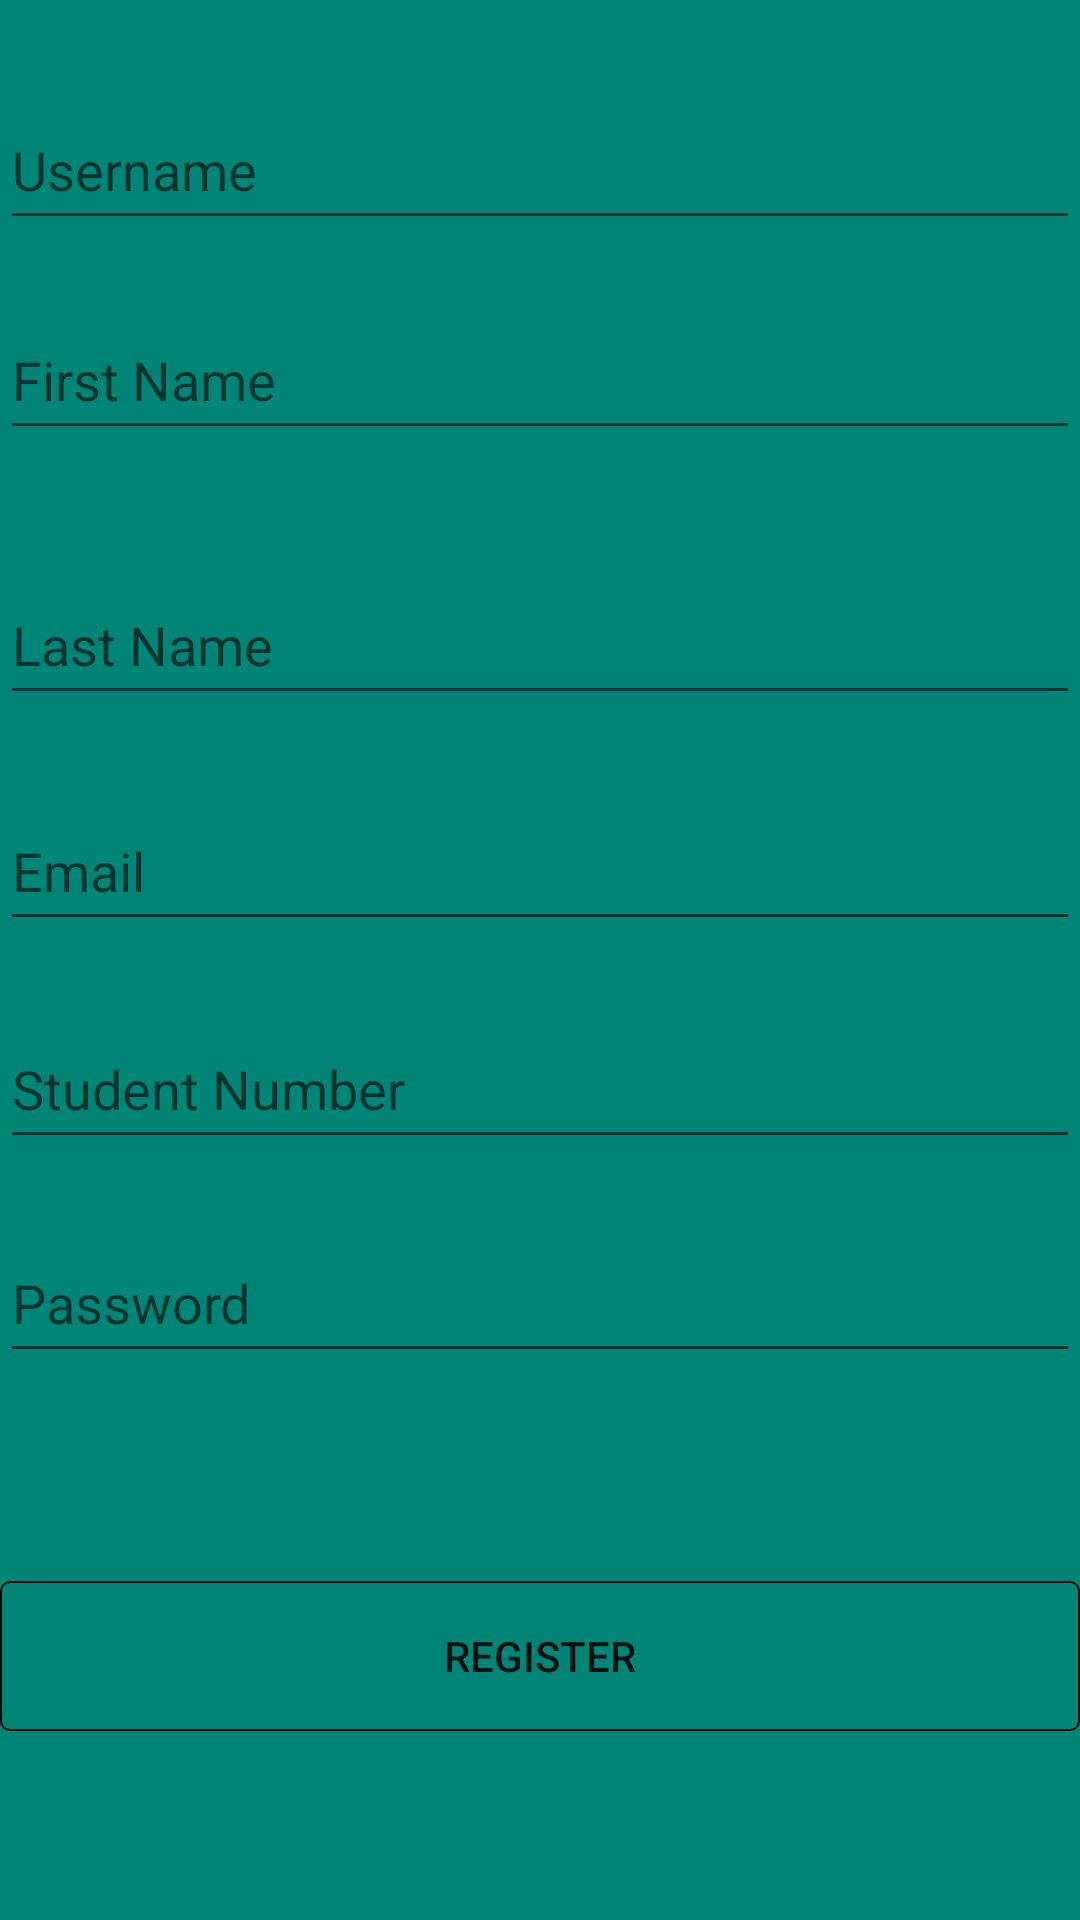

Reconstruct the res/layout file that produces this screen, plus the resources it refers to.
<!-- AndroidManifest.xml: application theme AppTheme -->
<!-- res/layout/activity_reg.xml -->
<?xml version="1.0" encoding="utf-8"?>
<androidx.constraintlayout.widget.ConstraintLayout xmlns:android="http://schemas.android.com/apk/res/android"
    xmlns:app="http://schemas.android.com/apk/res-auto"
    xmlns:tools="http://schemas.android.com/tools"
    android:layout_width="match_parent"
    android:layout_height="match_parent"
    android:background="@color/colorPrimary">

    <EditText
        android:id="@+id/userNameTxt"
        android:layout_width="0dp"
        android:layout_height="50dp"
        android:layout_marginTop="30dp"
        android:ems="10"
        android:hint="Username"
        android:inputType="textPersonName"
        app:layout_constraintBottom_toBottomOf="parent"
        app:layout_constraintEnd_toEndOf="parent"
        app:layout_constraintHorizontal_bias="0.0"
        app:layout_constraintStart_toStartOf="parent"
        app:layout_constraintTop_toTopOf="parent"
        app:layout_constraintVertical_bias="0.0" />

    <EditText
        android:id="@+id/fNameTxt"
        android:layout_width="0dp"
        android:layout_height="50dp"
        android:ems="10"
        android:hint="First Name"
        android:inputType="textPersonName"
        android:layout_marginTop="10dp"

        app:layout_constraintBottom_toBottomOf="parent"
        app:layout_constraintEnd_toEndOf="parent"
        app:layout_constraintHorizontal_bias="0.0"
        app:layout_constraintStart_toStartOf="parent"
        app:layout_constraintTop_toBottomOf="@+id/userNameTxt"
        app:layout_constraintVertical_bias="0.02" />

    <EditText
        android:id="@+id/lNameTxt"
        android:layout_width="0dp"
        android:layout_height="50dp"
        android:ems="10"
        android:hint="Last Name"
        android:layout_marginTop="10dp"

        android:inputType="textPersonName"
        app:layout_constraintBottom_toBottomOf="parent"
        app:layout_constraintEnd_toEndOf="parent"
        app:layout_constraintHorizontal_bias="0.0"
        app:layout_constraintStart_toStartOf="parent"
        app:layout_constraintTop_toBottomOf="@+id/fNameTxt"
        app:layout_constraintVertical_bias="0.066" />

    <EditText
        android:id="@+id/emailTxt"
        android:layout_width="0dp"
        android:layout_height="50dp"
        android:ems="10"
        android:hint="Email"
        android:layout_marginTop="10dp"
        android:inputType="textPersonName"
        app:layout_constraintBottom_toBottomOf="parent"
        app:layout_constraintEnd_toEndOf="parent"
        app:layout_constraintHorizontal_bias="0.0"
        app:layout_constraintStart_toStartOf="parent"
        app:layout_constraintTop_toBottomOf="@+id/lNameTxt"
        app:layout_constraintVertical_bias="0.045" />

    <EditText
        android:id="@+id/stdNumTxt"
        android:layout_width="0dp"
        android:layout_height="50dp"
        android:ems="10"
        android:hint="Student Number"
        android:inputType="number"
        app:layout_constraintBottom_toBottomOf="parent"
        app:layout_constraintEnd_toEndOf="parent"
        app:layout_constraintHorizontal_bias="0.0"
        android:layout_marginTop="10dp"

        app:layout_constraintStart_toStartOf="parent"
        app:layout_constraintTop_toBottomOf="@+id/emailTxt"
        app:layout_constraintVertical_bias="0.048" />

    <EditText
        android:id="@+id/passTxt"
        android:layout_width="0dp"
        android:layout_height="50dp"
        android:ems="10"
        android:hint="Password"
        android:inputType="textPassword"
        app:layout_constraintBottom_toBottomOf="parent"
        app:layout_constraintEnd_toEndOf="parent"
        app:layout_constraintHorizontal_bias="0.0"
        app:layout_constraintStart_toStartOf="parent"
        android:layout_marginTop="10dp"

        app:layout_constraintTop_toBottomOf="@+id/stdNumTxt"
        app:layout_constraintVertical_bias="0.059" />

    <Button
        android:id="@+id/comfirmBtn"
        android:layout_width="0dp"
        android:layout_height="50dp"
        android:layout_marginTop="20dp"
        android:background="@drawable/button_borders"
        android:onClick="onClickRegister"
        android:text="REGISTER"
        app:layout_constraintBottom_toBottomOf="parent"
        app:layout_constraintEnd_toEndOf="parent"
        app:layout_constraintHorizontal_bias="0.0"
        app:layout_constraintStart_toStartOf="parent"
        app:layout_constraintTop_toBottomOf="@+id/passTxt"
        app:layout_constraintVertical_bias="0.44" />
</androidx.constraintlayout.widget.ConstraintLayout>
<!-- resources referenced by this layout -->
<resources>
  <color name="colorPrimary">#008577</color>
  <!-- drawable button_borders (drawable) -->
  <?xml version="1.0" encoding="utf-8"?>
  <shape xmlns:android="http://schemas.android.com/apk/res/android">
      <corners android:radius="3dp"/>
      <stroke android:width="2px" android:color="@color/JustBlack"/>
  </shape>
  <style name="AppTheme" parent="Theme.AppCompat.Light.NoActionBar">
          
          <item name="colorPrimary">@color/AIblue</item>
          <item name="colorPrimaryDark">@color/AIblue</item>
          <item name="colorAccent">@color/colorAccent</item>
      </style>
  <color name="JustBlack">#070707</color>
  <color name="AIblue">#37A5A5</color>
  <color name="colorAccent">#D81B60</color>
</resources>
